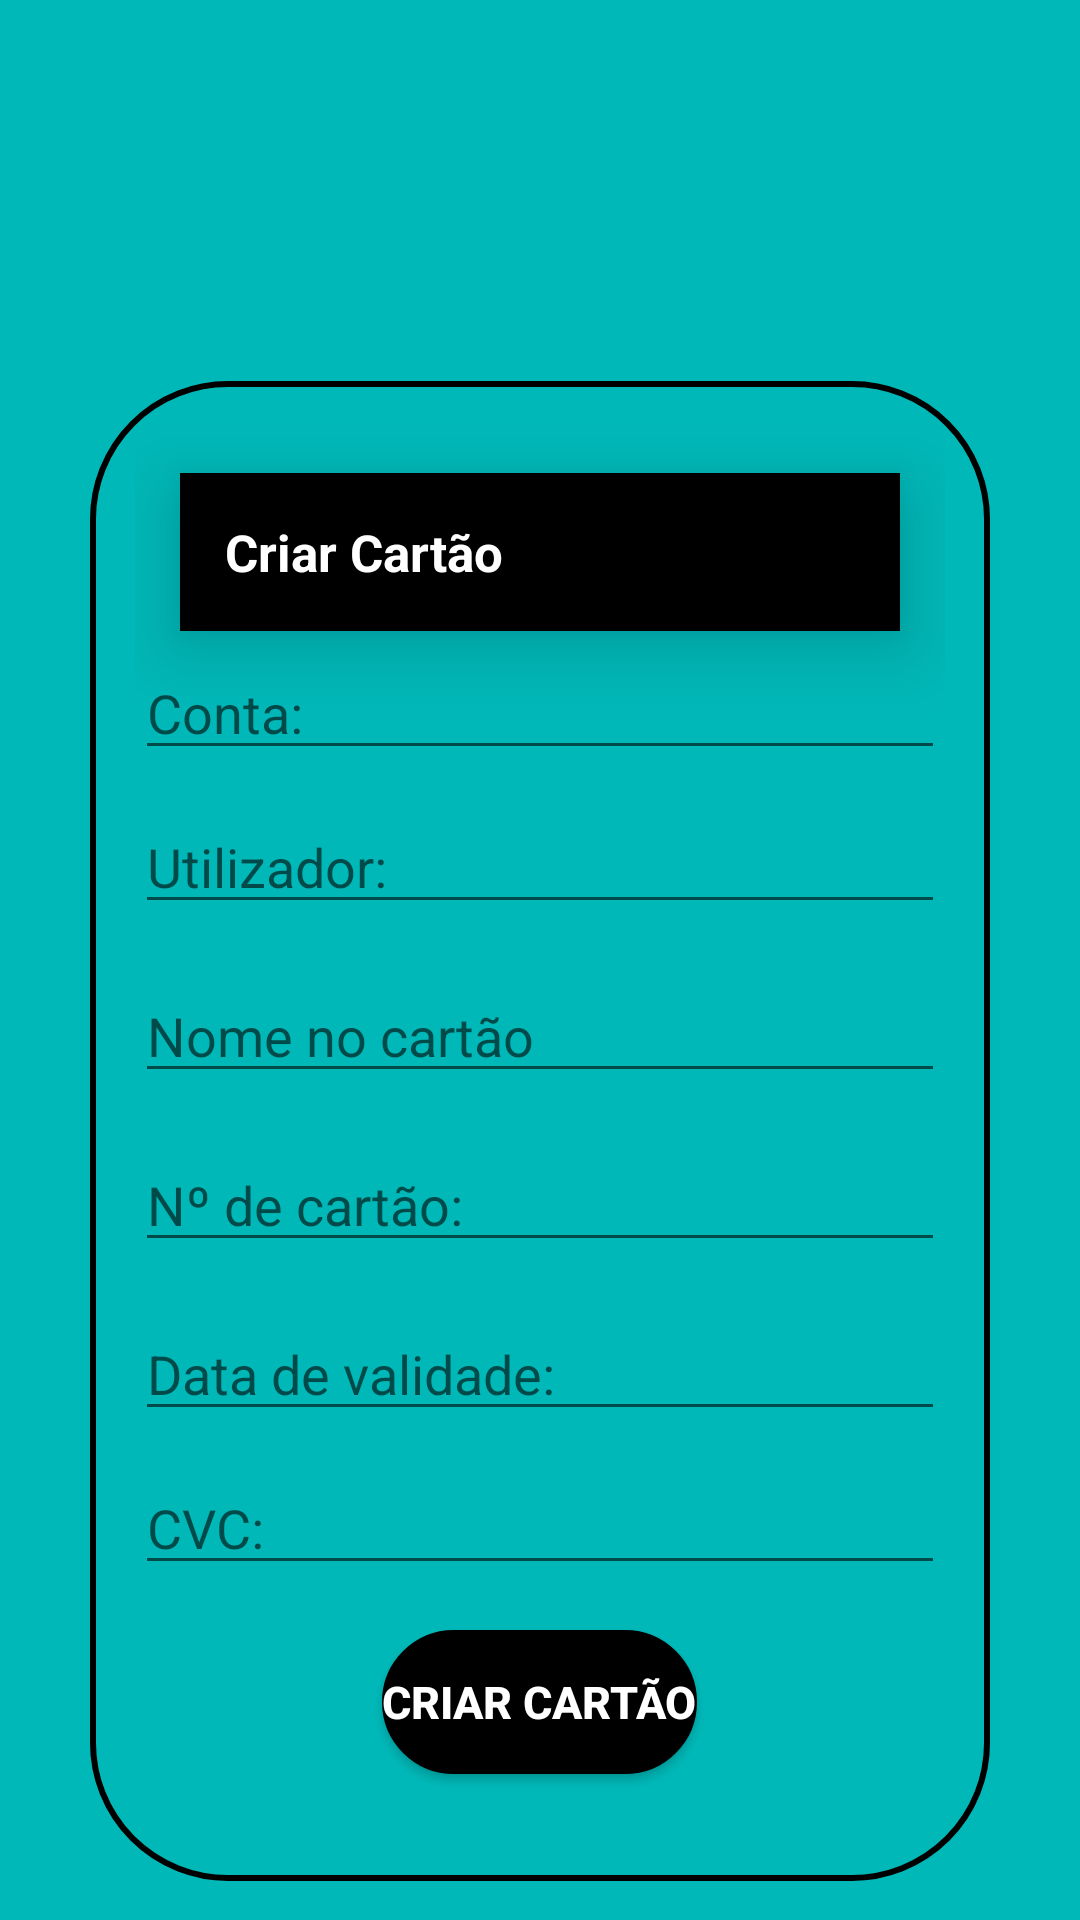

Here is an Android app screen rendered from its layout file. Give the layout XML and the strings, colors and styles it references.
<!-- AndroidManifest.xml: application theme Theme.MoneyInc -->
<!-- res/layout/manager_cards_fragment.xml -->
<?xml version="1.0" encoding="utf-8"?>
<LinearLayout
    xmlns:android="http://schemas.android.com/apk/res/android"
    xmlns:app="http://schemas.android.com/apk/res-auto"
    xmlns:tools="http://schemas.android.com/tools"
    android:layout_width="match_parent"
    android:layout_height="match_parent"
    android:background="@color/blue"
    android:gravity="center"
    android:orientation="vertical"
    tools:context=".source.MainActivity">
    

    <ImageView
        android:id="@+id/moneyIncLogo"
        android:layout_width="162dp"
        android:layout_height="118dp"
        android:layout_gravity="center"
        android:contentDescription="@string/money_inc_logo"
        android:translationY="15dp"
        app:srcCompat="@drawable/credit_card" />

    <LinearLayout
        android:layout_width="match_parent"
        android:layout_height="500dp"
        android:layout_margin="30dp"
        android:background="@drawable/login_shape"
        android:gravity="center"
        android:orientation="vertical"
        android:padding="15dp"
        android:translationY="-2dp">

        <TextView
            android:layout_width="match_parent"
            android:layout_height="wrap_content"
            android:layout_margin="15dp"
            android:translationY="-40dp"
            android:background="@color/black"
            android:elevation="15dp"
            android:padding="15dp"
            android:text="@string/createCard"
            android:textColor="@color/white"
            android:textSize="17sp"
            android:textStyle="bold"
            tools:targetApi="LOLLIPOP" />

        <EditText
            android:hint="@string/cardAccount"
            android:id="@+id/cardAccount"
            android:layout_width="match_parent"
            android:layout_height="wrap_content"
            android:layout_gravity="center"
            android:ems="10"
            android:inputType="number"
            android:translationY="-50dp"
            android:importantForAutofill="no" />

        <EditText
            android:hint="@string/cardUser"
            android:id="@+id/cardUser"
            android:layout_width="match_parent"
            android:layout_height="wrap_content"
            android:layout_gravity="center"
            android:ems="10"
            android:inputType="number"
            android:translationY="-40dp"
            android:importantForAutofill="no" />

        <EditText
            android:id="@+id/cardName"
            android:layout_width="match_parent"
            android:layout_height="wrap_content"
            android:layout_gravity="center"
            android:ems="10"
            android:hint="@string/cardRegisteredName"
            android:inputType="textPersonName"
            android:translationY="-25dp"
            android:importantForAutofill="no" />

        <EditText
            android:id="@+id/cardNumber"
            android:layout_width="match_parent"
            android:layout_height="wrap_content"
            android:layout_gravity="center"
            android:ems="10"
            android:hint="@string/cardNumber"
            android:importantForAutofill="no"
            android:inputType="textPersonName"
            android:translationY="-10dp" />

        <EditText
            android:id="@+id/cardValidity"
            android:hint="@string/cardValidity"
            android:layout_width="match_parent"
            android:layout_height="wrap_content"
            android:translationY="5dp"
            android:ems="10"
            android:inputType="textPersonName"
            android:importantForAutofill="no" />

        <EditText
            android:id="@+id/cardCVC"
            android:hint="@string/cardCVC"
            android:layout_width="match_parent"
            android:layout_height="wrap_content"
            android:translationY="15dp"
            android:ems="10"
            android:inputType="textPersonName"
            android:importantForAutofill="no" />

        <Button
            android:id="@+id/createCardButton"
            android:text="@string/createCard"
            android:textStyle="bold"
            android:textSize="15sp"
            android:layout_margin="5dp"
            android:textColor="@color/white"
            android:background="@drawable/black_shape"
            android:layout_width="wrap_content"
            android:layout_height="wrap_content"
            android:translationY="25dp"/>
    </LinearLayout>
</LinearLayout>
<!-- resources referenced by this layout -->
<resources>
  <color name="black">#FF000000</color>
  <color name="blue">#01B8B8</color>
  <color name="white">#FFFFFFFF</color>
  <!-- drawable black_shape (drawable) -->
  <?xml version="1.0" encoding="utf-8"?>
  <shape
      android:shape="rectangle"
      xmlns:android="http://schemas.android.com/apk/res/android">
      <corners android:radius="45dp"/>
      <solid android:color="@color/black"/>
      <stroke android:width="2dp" android:color="@color/black"/>
  
  </shape>
  <!-- drawable login_shape (drawable) -->
  <?xml version="1.0" encoding="utf-8"?>
  <shape
      android:shape="rectangle"
      xmlns:android="http://schemas.android.com/apk/res/android">
      <corners android:radius="45dp"/>
      <solid android:color="@color/blue"/>
      <stroke android:width="2dp" android:color="@color/black"/>
  
  </shape>
  <string name="cardAccount">Conta:</string>
  <string name="cardCVC">CVC:</string>
  <string name="cardNumber">Nº de cartão:</string>
  <string name="cardRegisteredName">Nome no cartão</string>
  <string name="cardUser">Utilizador:</string>
  <string name="cardValidity">Data de validade:</string>
  <string name="createCard">Criar Cartão</string>
  <string name="money_inc_logo">moneyinclogo</string>
  <style name="Theme.MoneyInc" parent="Theme.MaterialComponents.DayNight.NoActionBar">
          
          <item name="colorPrimary">@color/white</item>
          <item name="colorPrimaryVariant">@color/black</item>
          <item name="colorOnPrimary">@color/white</item>
          
          <item name="colorSecondary">@color/teal_200</item>
          <item name="colorSecondaryVariant">@color/teal_700</item>
          <item name="colorOnSecondary">@color/black</item>
          
          <item name="android:statusBarColor" tools:targetApi="l">?attr/colorPrimaryVariant</item>
          
      </style>
  <color name="teal_200">#FF03DAC5</color>
  <color name="teal_700">#FF018786</color>
</resources>
